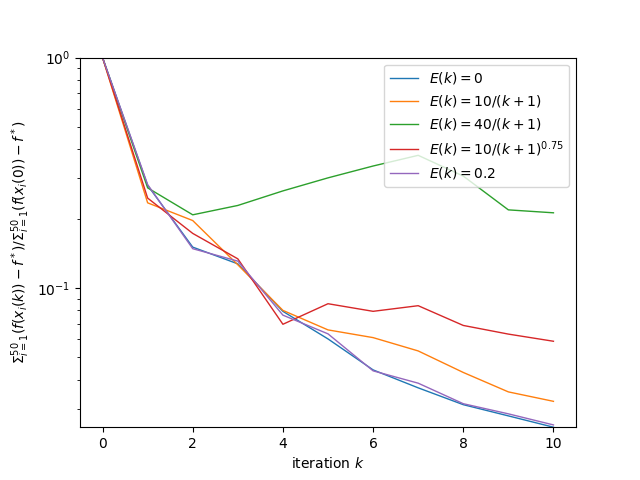

The file beside this chart, header and first rows:
, 0, 1, 2, 3, 4, 5, 6
0, 1.0, 1.0, 1.0, 1.0, 1.0, 1.0, 1.0
1, 0.2792, 0.2728, 0.2344, 0.2722, 0.2434, 0.2458, 0.2812
2, 0.1506, 0.1523, 0.1964, 0.2079, 0.1393, 0.1727, 0.1482
3, 0.1274, 0.124, 0.1262, 0.2283, 0.1119, 0.1339, 0.1309
4, 0.07927, 0.07813, 0.08003, 0.2641, 0.07118, 0.06967, 0.07632
5, 0.06018, 0.05976, 0.06586, 0.3008, 0.05514, 0.08555, 0.06331
6, 0.04417, 0.04447, 0.06098, 0.3386, 0.04116, 0.07929, 0.04375
7, 0.03692, 0.03717, 0.05338, 0.3767, 0.03466, 0.08388, 0.03868
8, 0.03121, 0.03193, 0.04305, 0.3062, 0.03008, 0.06886, 0.03151
9, 0.0279, 0.02837, 0.03546, 0.2185, 0.02656, 0.06316, 0.02848
10, 0.02492, 0.02544, 0.03226, 0.2122, 0.0238, 0.0588, 0.02549
